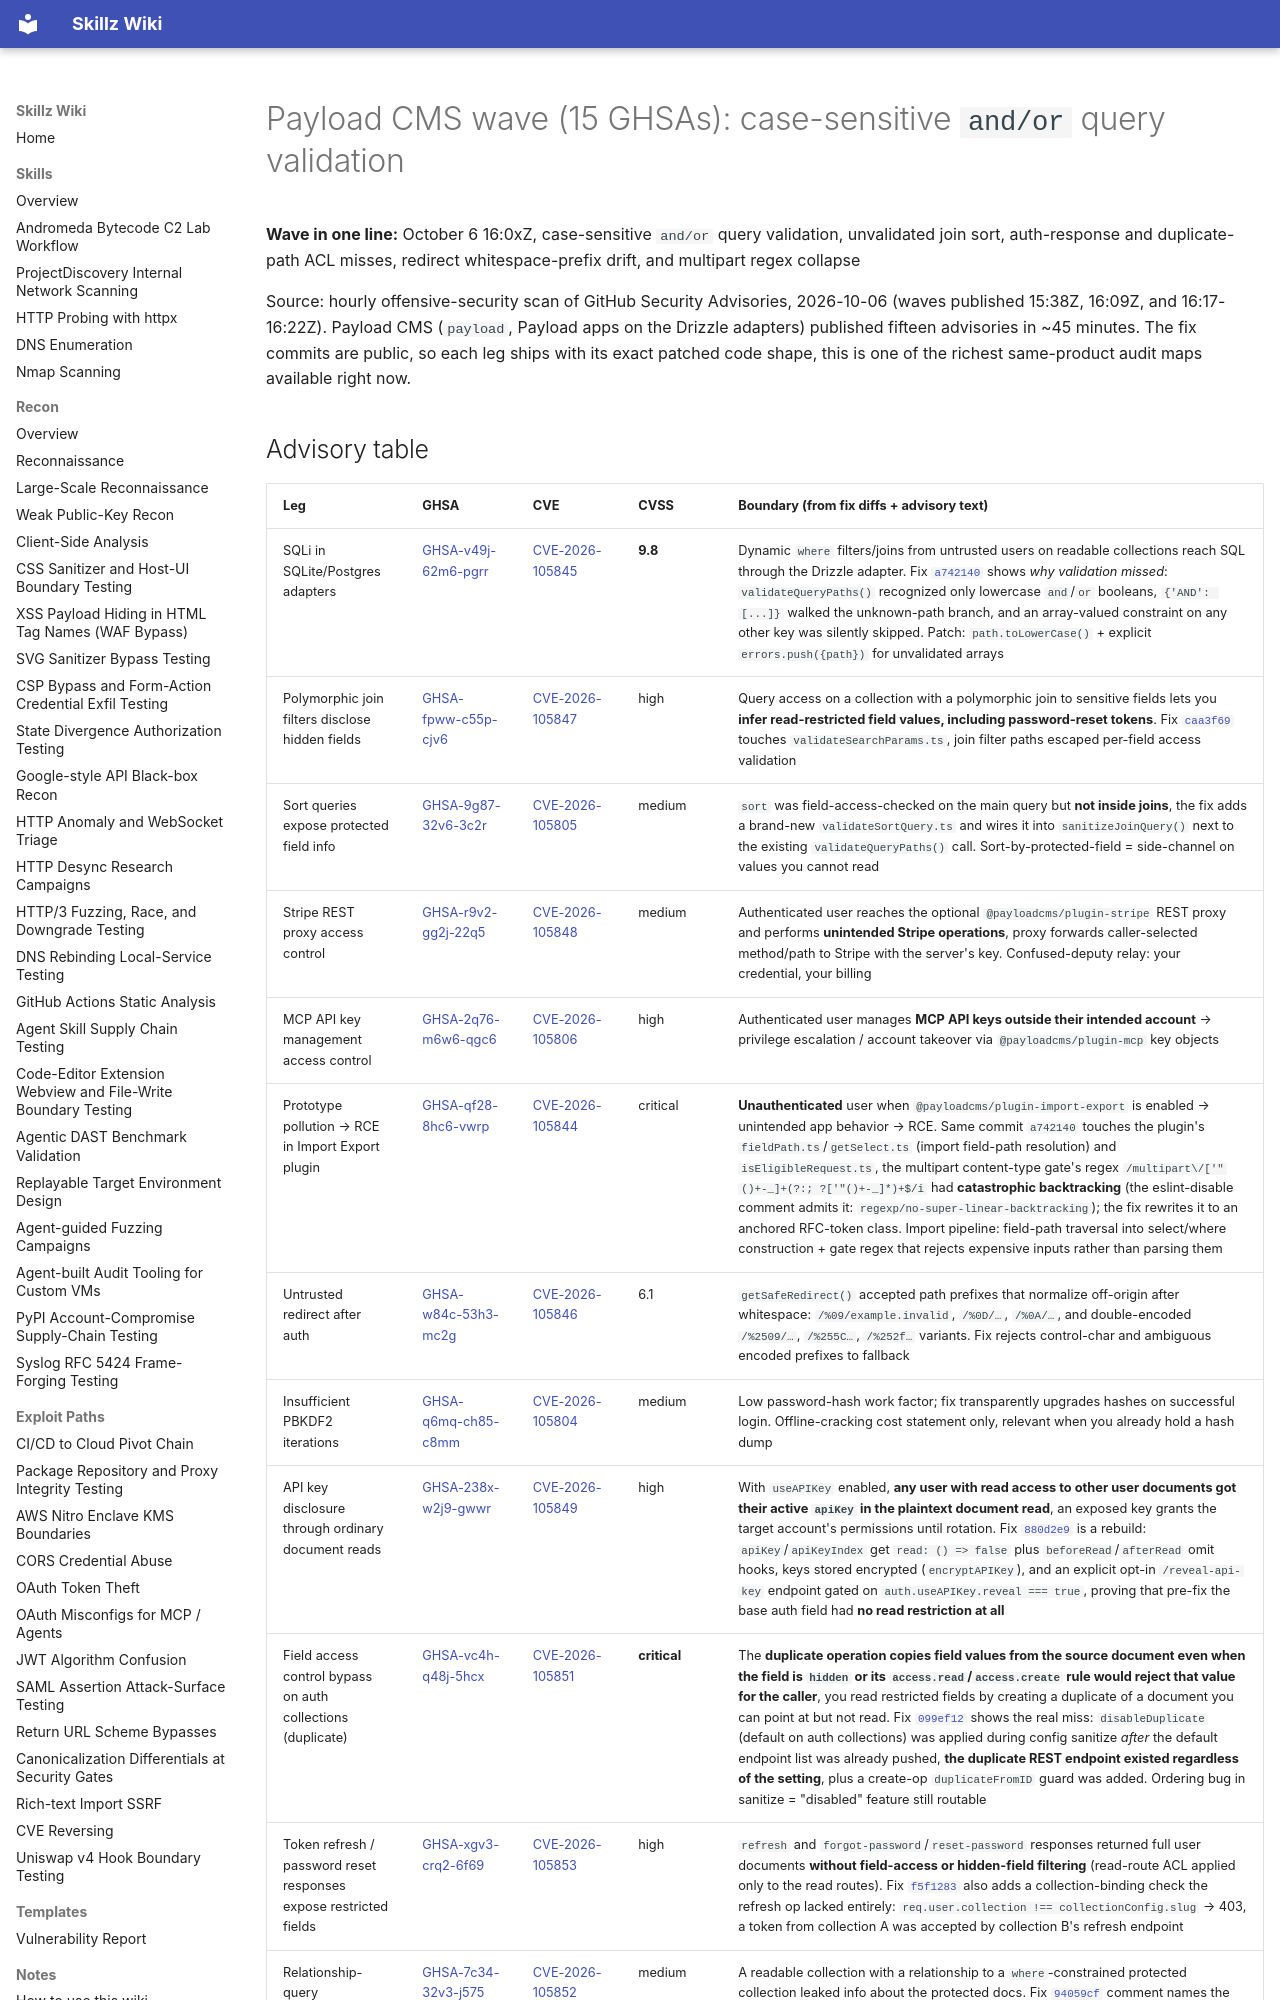

repository: bastet-ai/skillz-wiki · page: alerts/2026-10-06-payload-cms-eight-leg-wave-query-validation-join-sort-and-redirect-normalization-ghsa/index.html · generator: mkdocs

# Payload CMS wave (15 GHSAs): case-sensitive `and/or` query validation

**Wave in one line:** October 6 16:0xZ, case-sensitive `and/or` query validation, unvalidated join sort, auth-response and duplicate-path ACL misses, redirect whitespace-prefix drift, and multipart regex collapse

Source: hourly offensive-security scan of GitHub Security Advisories, 2026-10-06 (waves published 15:38Z, 16:09Z, and 16:17-16:22Z). Payload CMS (`payload`, Payload apps on the Drizzle adapters) published fifteen advisories in ~45 minutes. The fix commits are public, so each leg ships with its exact patched code shape, this is one of the richest same-product audit maps available right now.
